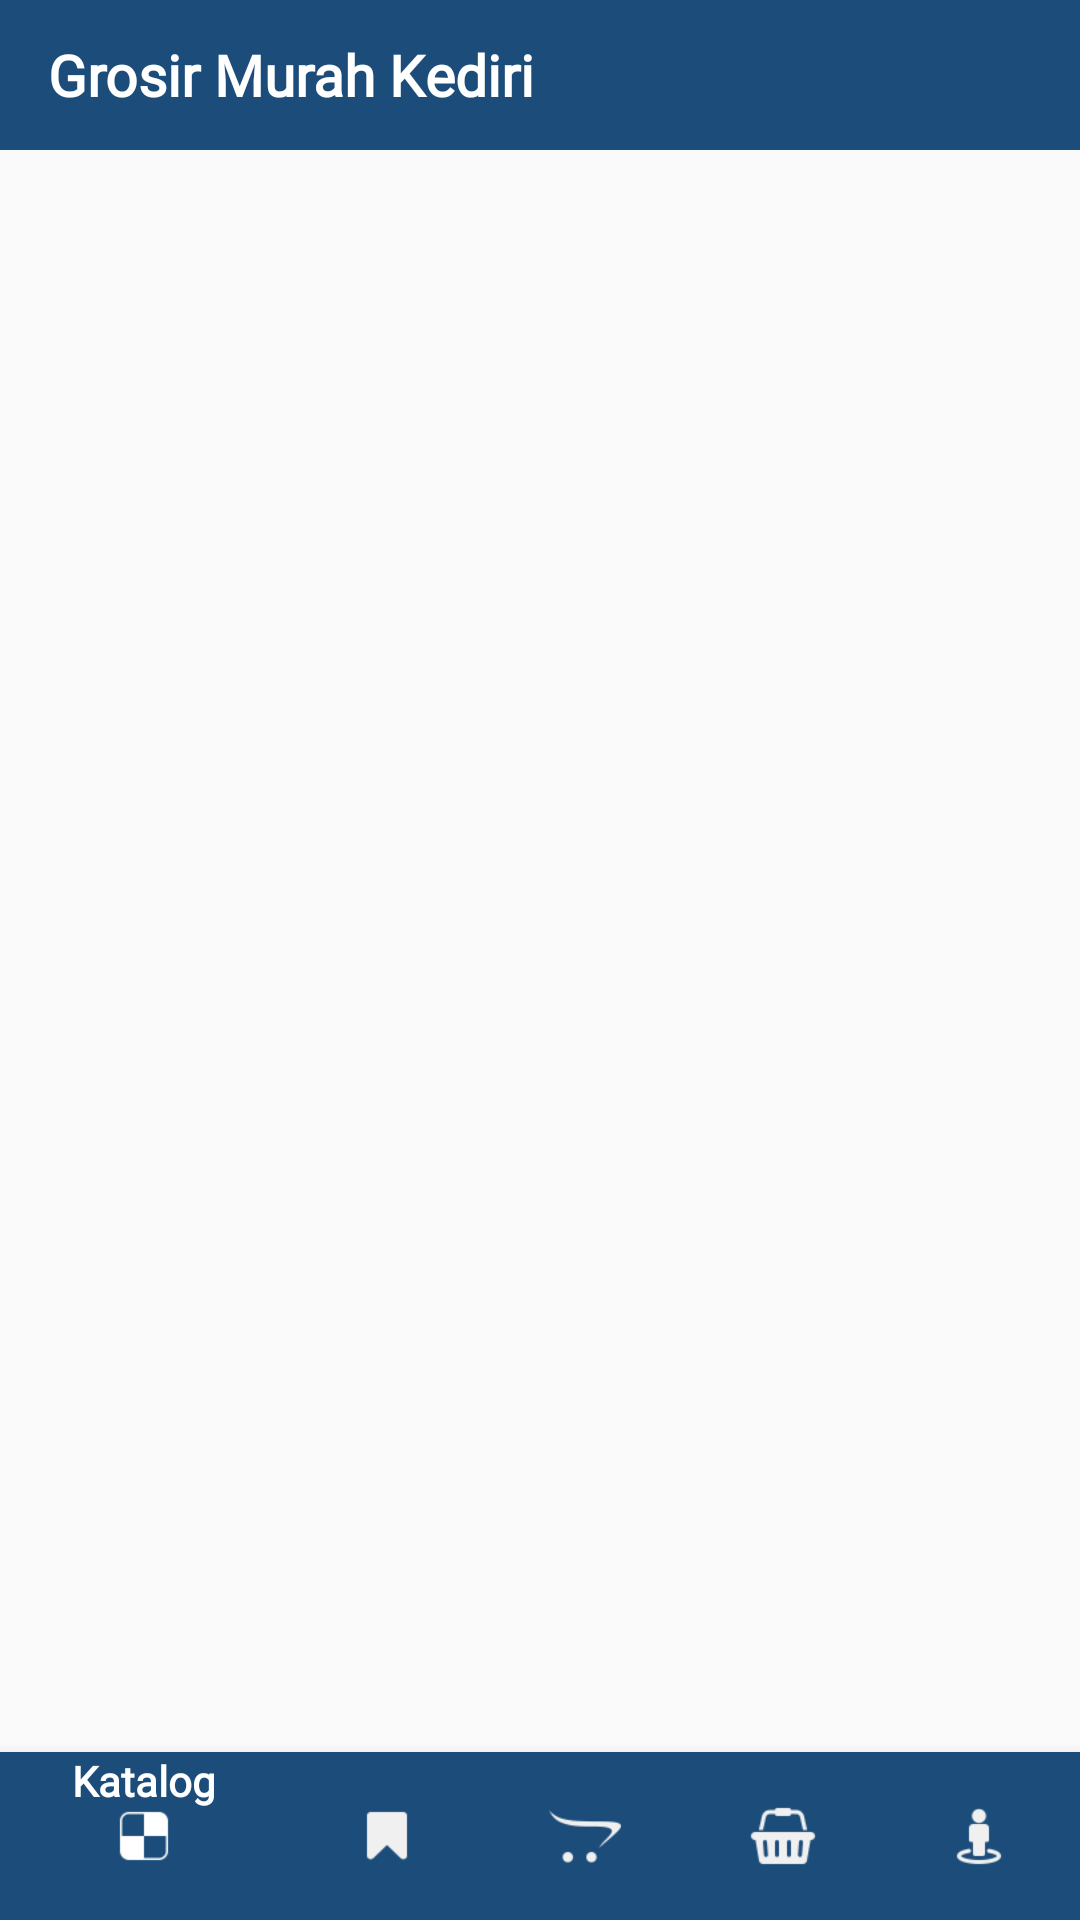

Write the Android layout XML for this screen, with the resource values it uses.
<!-- AndroidManifest.xml: application theme AppTheme -->
<!-- res/layout/activity_main.xml -->
<?xml version="1.0" encoding="utf-8"?>
<RelativeLayout xmlns:android="http://schemas.android.com/apk/res/android"
    xmlns:app="http://schemas.android.com/apk/res-auto"
    xmlns:tools="http://schemas.android.com/tools"
    tools:context=".MainActivity"
    android:layout_width="match_parent"
    android:layout_height="match_parent">
    <android.support.v7.widget.Toolbar
        android:id="@+id/toolbar"
        android:background="@color/bir"
        android:layout_width="match_parent"
        android:layout_height="50dp">

        <TextView
            android:layout_width="match_parent"
            android:layout_height="wrap_content"
            android:fontFamily="@font/asap"
            android:text="@string/app_name"
            android:textColor="@color/putih"
            android:textSize="19sp"
            android:textStyle="bold"
            app:fontFamily="@font/didact_gothic" />
    </android.support.v7.widget.Toolbar>
    <FrameLayout
        android:layout_below="@+id/toolbar"
        android:layout_above="@+id/menu_bawah"
        android:id="@+id/frame"
        android:layout_width="match_parent"
        android:layout_height="match_parent"/>

    <android.support.design.widget.BottomNavigationView
        android:layout_alignParentBottom="true"
        android:theme="@style/fontMenuBawah"
        android:id="@+id/menu_bawah"
        app:menu="@menu/menu_bawah"
        android:background="@color/bir"
        app:itemIconTint="@drawable/item_select"
        app:itemTextColor="@drawable/item_select"
        android:layout_width="match_parent"
        android:layout_height="wrap_content"/>
</RelativeLayout>
<!-- resources referenced by this layout -->
<resources>
  <color name="bir">#1B4C7A</color>
  <color name="putih">#ffffff</color>
  <!-- drawable item_select (drawable) -->
  <?xml version="1.0" encoding="utf-8"?>
  <selector xmlns:android="http://schemas.android.com/apk/res/android">
      <item
          android:state_checked="true"
          android:color="@color/putih"/>
      <item android:color="@color/abu"/>
  </selector>
  <string name="app_name">Grosir Murah Kediri</string>
  <style name="fontMenuBawah" parent="Widget.Design.BottomNavigationView">
          <item name="fontFamily">@font/mandali</item>
      </style>
  <style name="AppTheme" parent="Theme.AppCompat.Light.NoActionBar">
          
          <item name="textAllCaps">false</item>
          <item name="actionMenuTextColor">#fff</item>
          <item name="colorPrimary">@color/bir</item>
          <item name="colorPrimaryDark">@color/bir</item>
          <item name="colorAccent">@color/bir</item>
      </style>
  <color name="abu">#F0F0F0</color>
</resources>
